Run: headless pygame with SDL's dummy video driver; simulated clock (each Clock.tick advances the game by its frame time, no real sleeping); random seed 0; keys injected as events and as key.get_pressed() state; no mouse input.
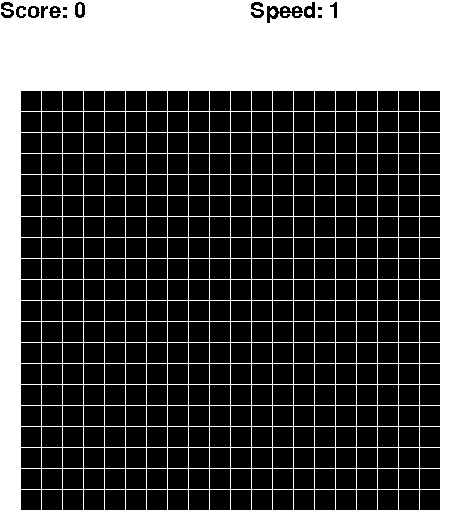
Frame 1 of 1 · flips 1–60 · no input (game ended)

The pygame program that drew these frames:

import sys
import pygame
import random

pygame.init()

WHITE = (255, 255, 255)
BLACK = (0, 0, 0)
GREEN = (0, 255, 0)
RED = (255, 0, 0)
MARGIN = 1
header_margin = 70
count_blocks = 20
size_blocks = 20
screen = pygame.display.set_mode((size_blocks * count_blocks + MARGIN * count_blocks + 2 * count_blocks,
                                  size_blocks * count_blocks + MARGIN * count_blocks + header_margin + 2 * count_blocks))
pygame.display.set_caption('Snake')
font = pygame.font.SysFont('arial', 32)
time = pygame.time.Clock()


class Snake:
    def __init__(self, x, y):
        self.x = x
        self.y = y

    def is_game_grid(self):
        return 0 <= self.x < count_blocks and 0 <= self.y < count_blocks

    def __eq__(self, other):
        return isinstance(other, Snake) and self.x == other.x and self.y == other.y


def game_grid(color, row, column):
    pygame.draw.rect(screen, color,
                     (size_blocks + size_blocks * column + MARGIN * (1 + column),
                      header_margin + size_blocks + size_blocks * row + MARGIN * (1 + row),
                      size_blocks, size_blocks))


def random_block_apple():
    random_x = random.randint(0, count_blocks - 1)
    random_y = random.randint(0, count_blocks - 1)
    empty_block = Snake(random_x, random_y)
    while empty_block in snake_body:
        empty_block.x = random.randint(0, count_blocks - 1)
        empty_block.y = random.randint(0, count_blocks - 1)
    return empty_block


snake_body = [Snake(9, 8), Snake(9, 9), Snake(9, 10)]
mov_column = const_colum = 1
mov_row = const_row = 0
score = 0
speed = 1
apple = random_block_apple()
while True:
    for event in pygame.event.get():
        if event.type == pygame.QUIT:
            pygame.quit()
            sys.exit()
        elif event.type == pygame.KEYDOWN:
            if event.key == pygame.K_w and mov_column != 0:
                const_row -= 1
                const_colum = 0
            elif event.key == pygame.K_s and mov_column != 0:
                const_row += 1
                const_colum = 0
            elif event.key == pygame.K_a and mov_row != 0:
                const_colum -= 1
                const_row = 0
            elif event.key == pygame.K_d and mov_row != 0:
                const_colum += 1
                const_row = 0

    screen.fill(WHITE)
    screen_text = font.render(f'Score: {score}', 0, (0, 0, 0))
    speed_text = font.render(f'Speed: {speed}', 0, (0, 0, 0))
    screen.blit(screen_text, (0, 0))
    screen.blit(speed_text, (250, 0))
    for row in range(count_blocks):
        for column in range(count_blocks):
            game_grid(BLACK, row, column)

    head = snake_body[-1]
    if not head.is_game_grid():
        pygame.quit()
        sys.exit()

    game_grid(RED, apple.x, apple.y)
    for block in snake_body:
        game_grid(GREEN, block.x, block.y)

    pygame.display.flip()

    if apple == head:
        score += 1
        speed = score // 5 + 1
        snake_body.append(apple)
        apple = random_block_apple()

    mov_column = const_colum
    mov_row = const_row
    new_head = Snake(head.x + mov_row, head.y + mov_column)
    if new_head in snake_body:
        pygame.quit()
        sys.exit()
    snake_body.append(new_head)
    snake_body.pop(0)

    time.tick(2 + speed)
